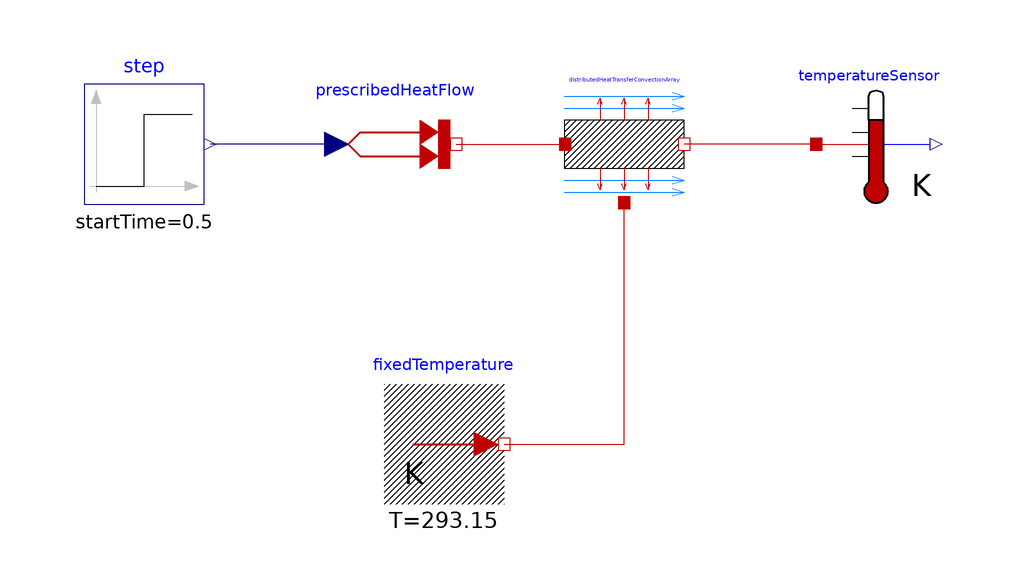

The Modelica model whose source follows is shown above as a component diagram (icons at their Placement, wires along their Line points).

model TestDistributedHeatTransfer
            DistributedHeatTransfer distributedHeatTransferConvectionArray annotation(Placement(transformation(extent = {{-10,-10},{10,10}})));
            .Modelica.Thermal.HeatTransfer.Sources.PrescribedHeatFlow prescribedHeatFlow annotation(Placement(transformation(extent = {{-48,-10},{-28,10}})));
            .Modelica.Thermal.HeatTransfer.Sources.FixedTemperature fixedTemperature(T = 293.15) annotation(Placement(transformation(extent = {{-40.0,-60.0},{-20.0,-40.0}},rotation = 0.0,origin = {0.0,0.0})));
            .Modelica.Thermal.HeatTransfer.Sensors.TemperatureSensor temperatureSensor annotation(Placement(transformation(extent = {{32.0,-10.0},{52.0,10.0}},rotation = 0.0,origin = {0.0,0.0})));
            .Modelica.Blocks.Sources.Step step(height = 10,startTime = 0.5) annotation(Placement(transformation(extent = {{-90,-10},{-70,10}})));
        equation
            connect(fixedTemperature.port,distributedHeatTransferConvectionArray.ambient) annotation(Line(points = {{-20,-50},{0,-50},{0,-9.8}},color = {191,0,0}));
            connect(temperatureSensor.port,distributedHeatTransferConvectionArray.port_b) annotation(Line(points = {{32,0},{10,0}},color = {191,0,0}));
            connect(prescribedHeatFlow.Q_flow,step.y) annotation(Line(points = {{-48,0},{-69,0}},color = {0,0,127}));
            connect(prescribedHeatFlow.port,distributedHeatTransferConvectionArray.port_a) annotation(Line(points = {{-28,0},{-9.8,0}},color = {191,0,0}));
            annotation(Icon(coordinateSystem(preserveAspectRatio = false)),Diagram(coordinateSystem(preserveAspectRatio = false)));
        end TestDistributedHeatTransfer;